Image classification data set "image_machine_learning" (YoanBosko/TUBESAI on GitHub). Class labels (4): manusia AI, human real photo, pemandangan AI, landscape real photo.

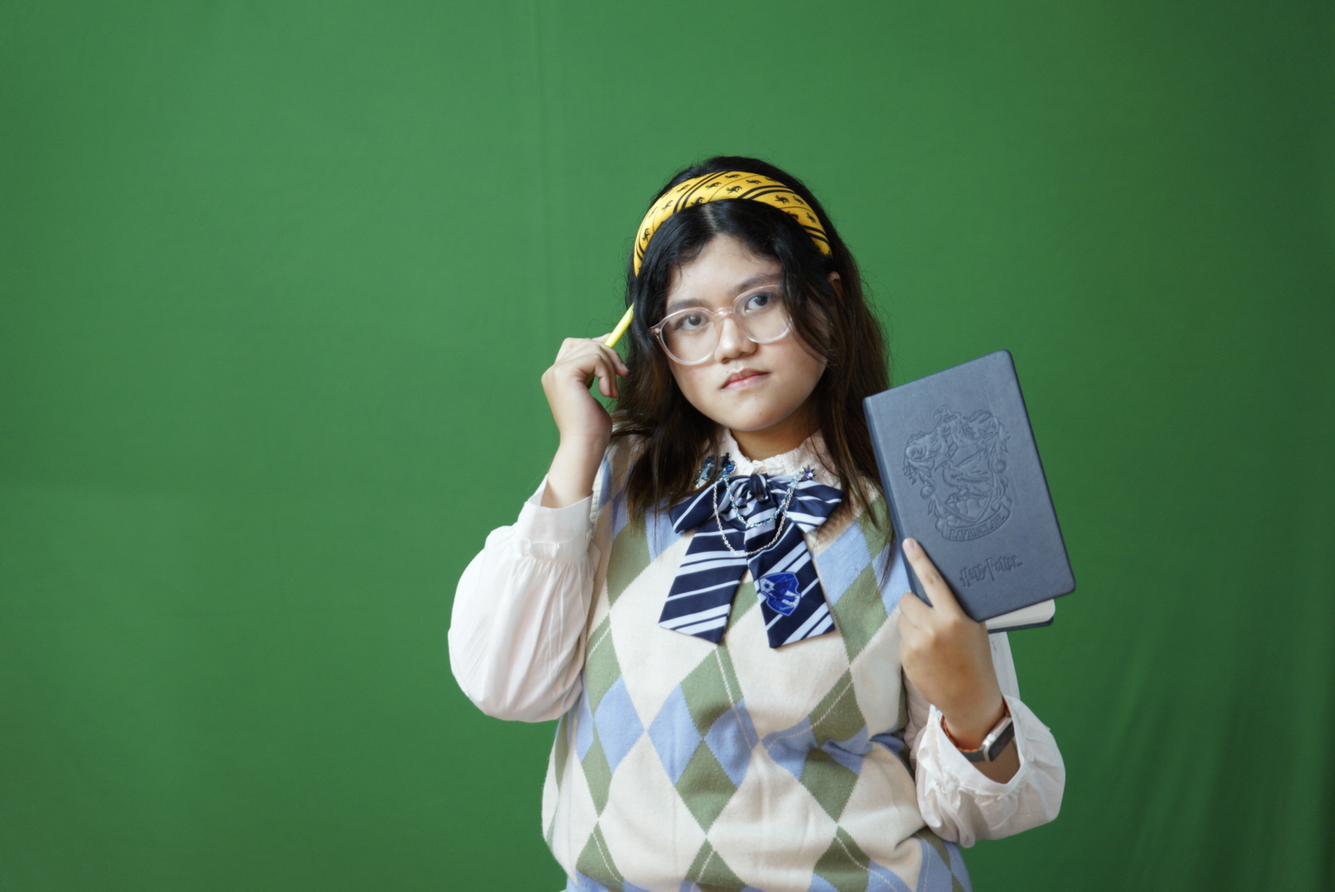
Label: human real photo

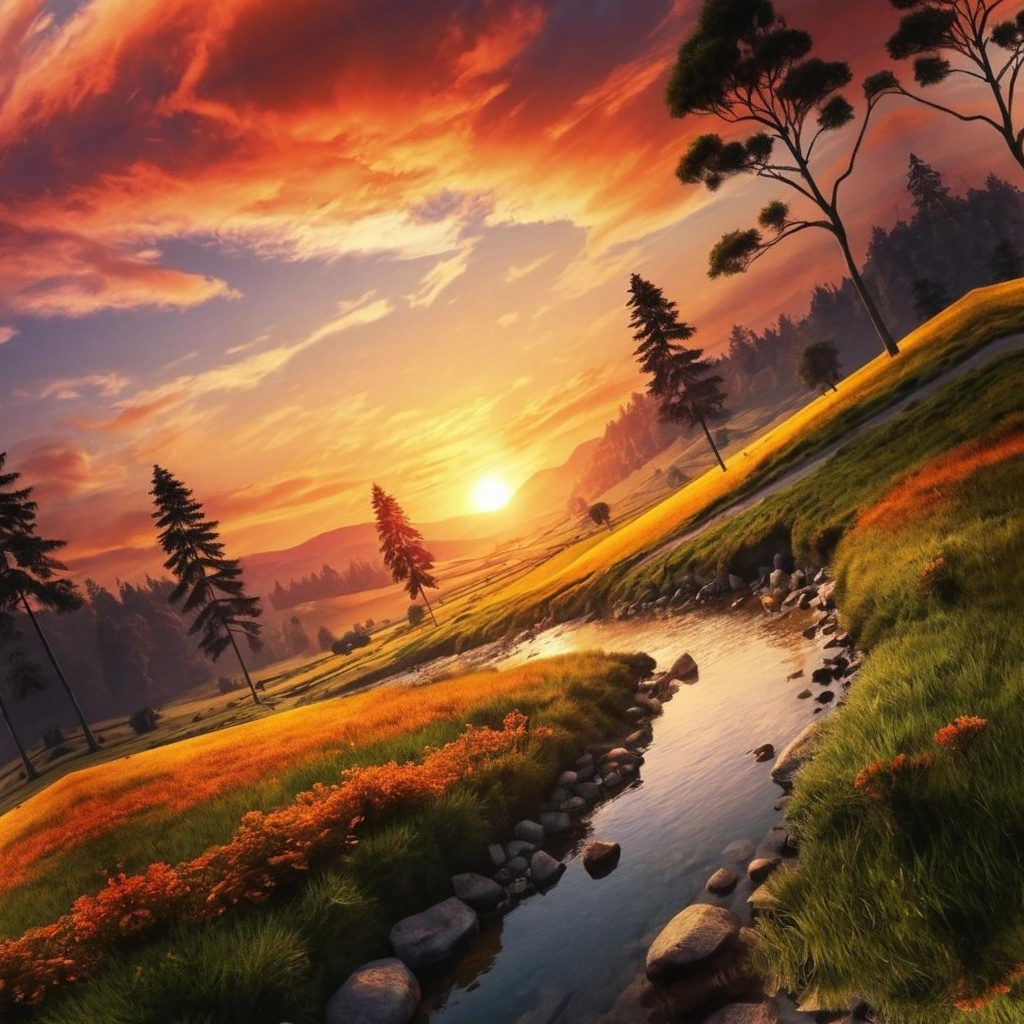
Label: pemandangan AI

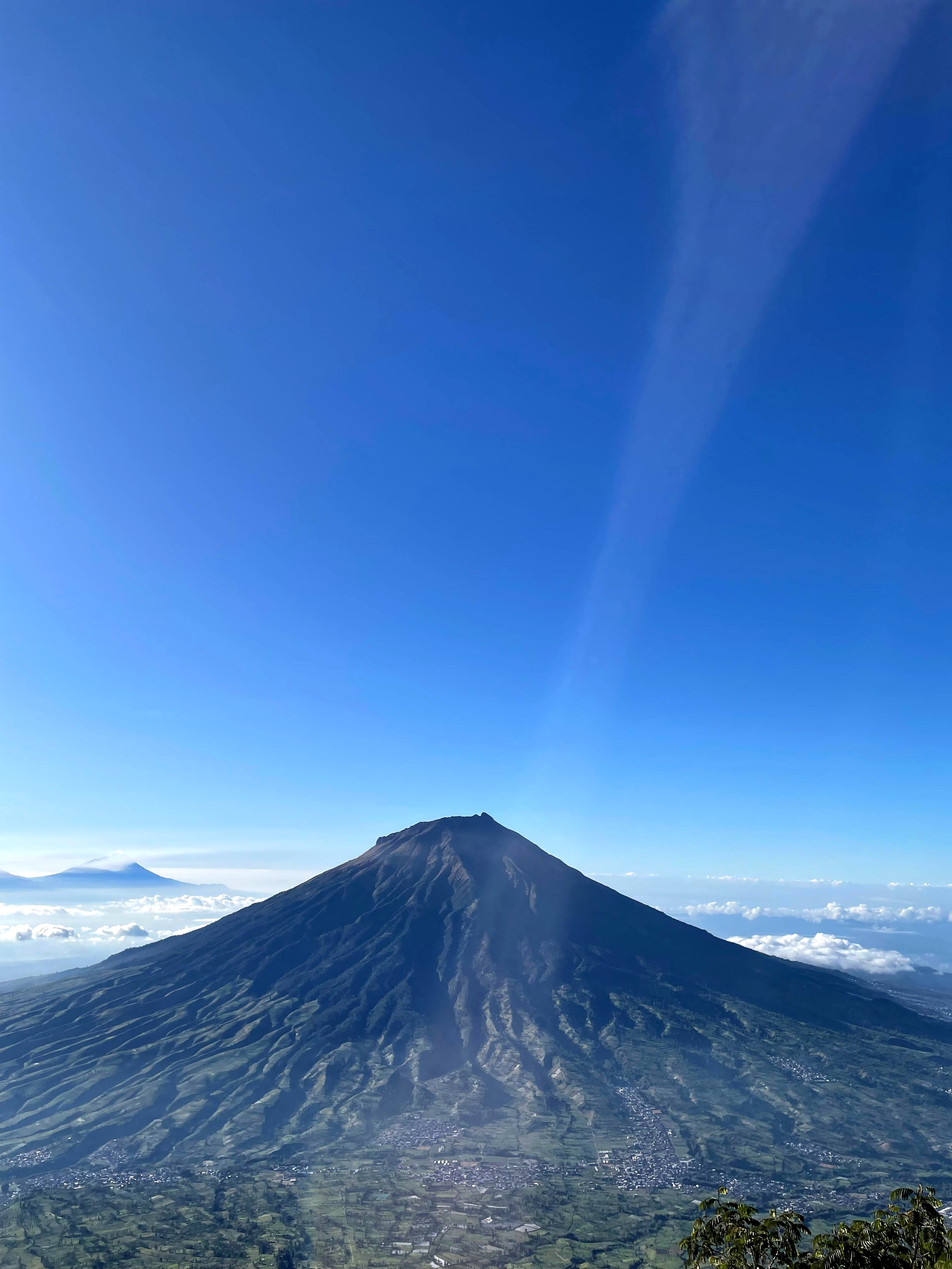
Label: landscape real photo

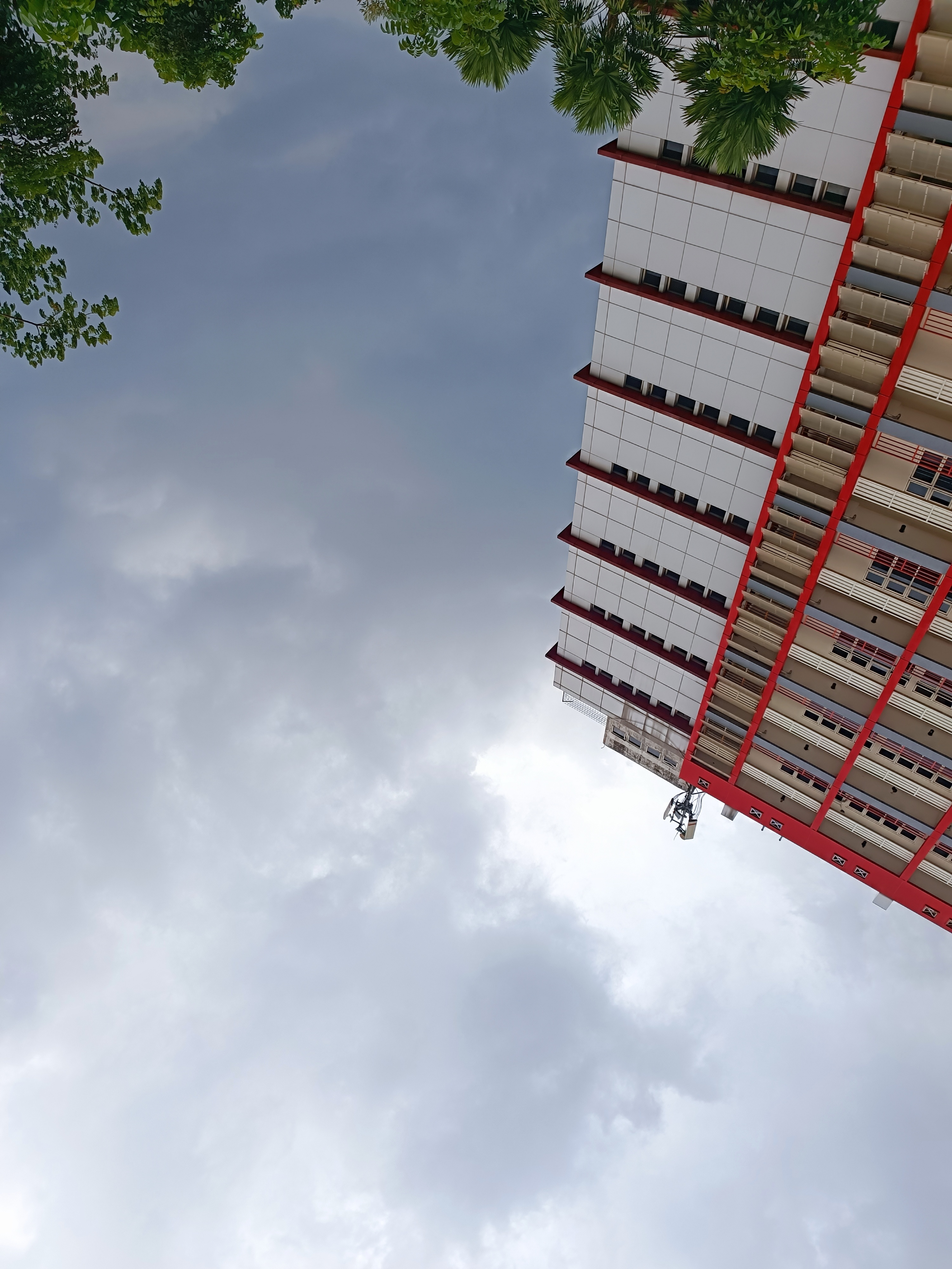
Label: landscape real photo

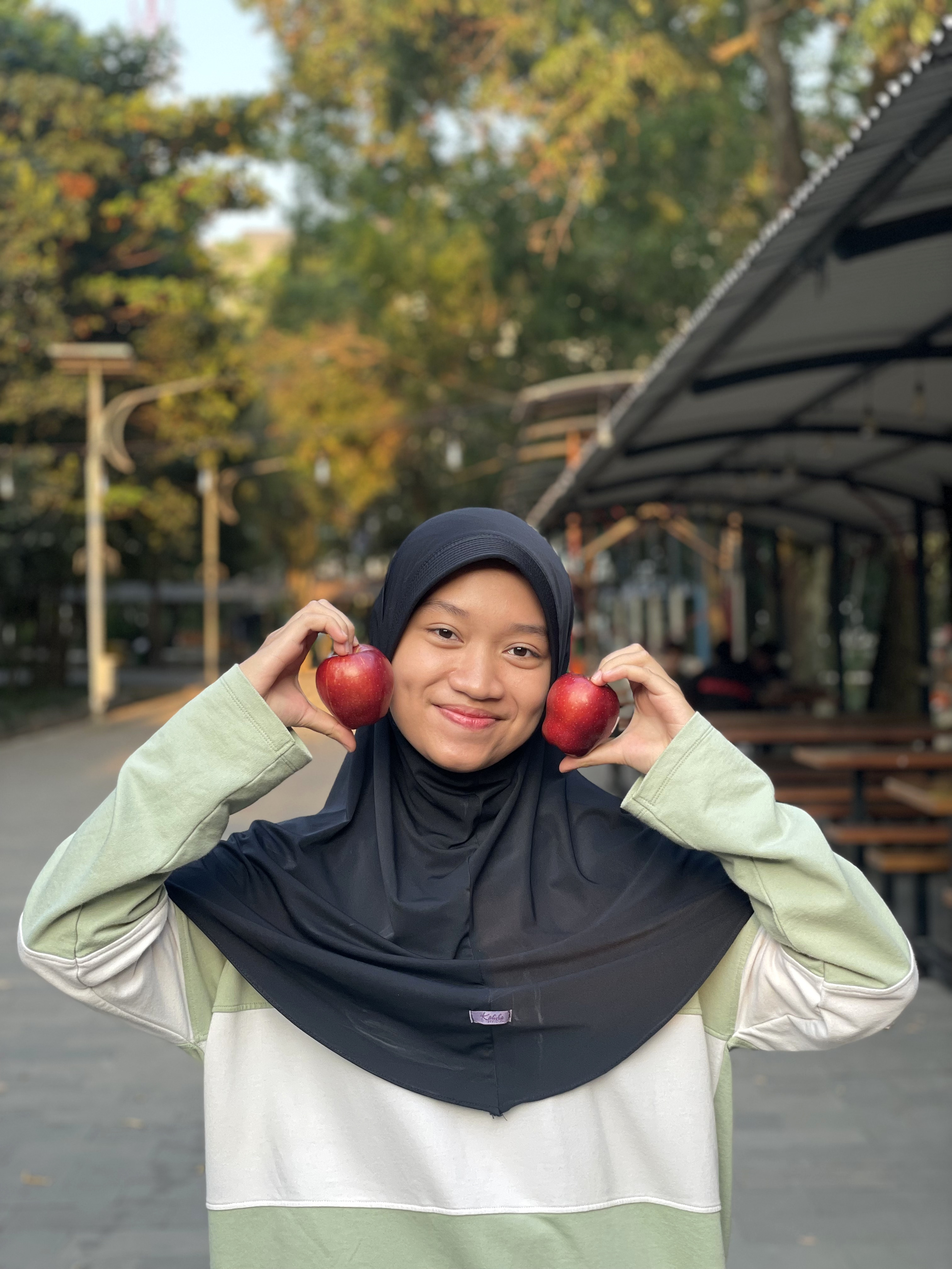
Label: human real photo

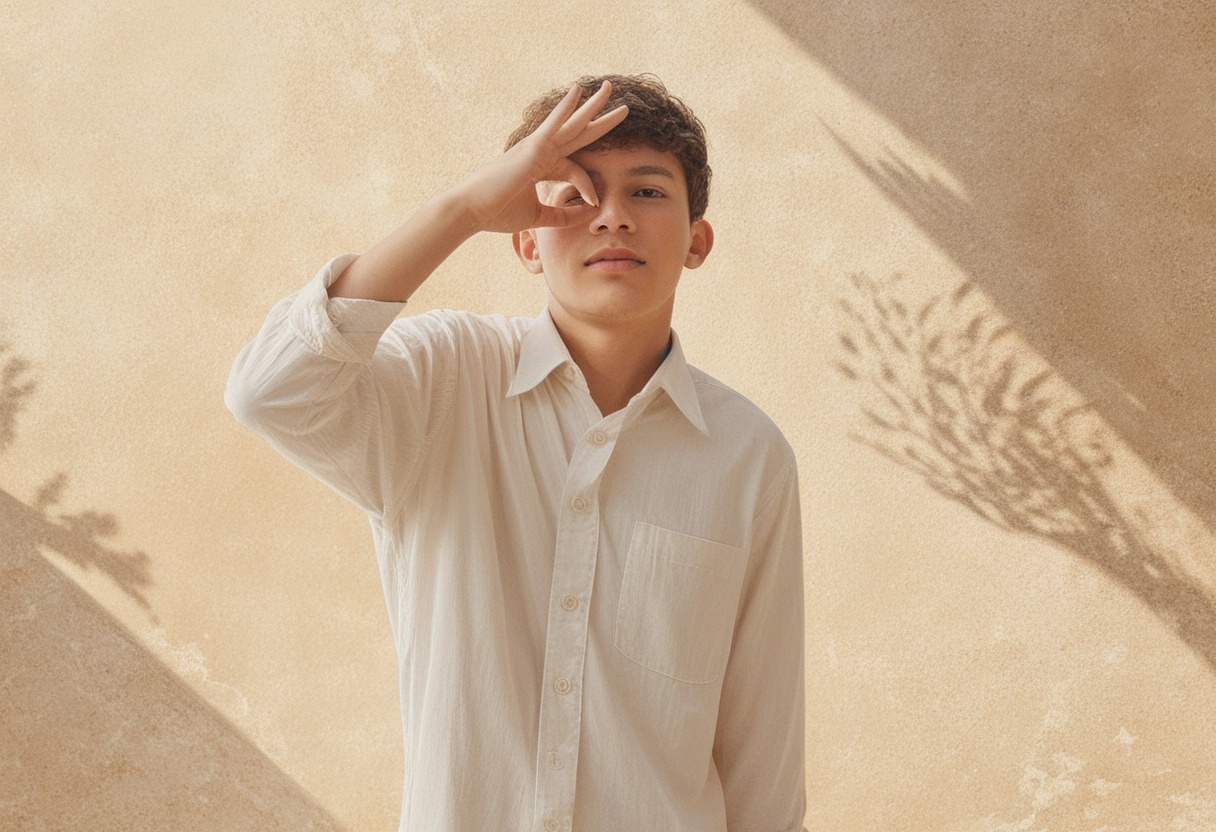
Label: manusia AI
